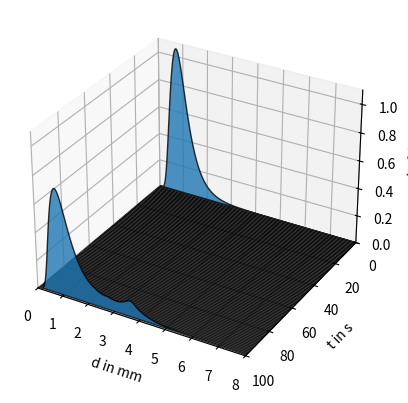

The script that saved this image:
import numpy as np
import matplotlib.pyplot as plt
import math as math
from mpl_toolkits.mplot3d import Axes3D
import random as rd
from matplotlib.collections import PolyCollection
from scipy.signal import find_peaks, savgol_filter, peak_prominences, peak_widths

def heaviside(x,flip):
	if x < flip:
		return 1
	else:
		return 0

Anzahl_durchläufe = 50
frequenz = 100
d_max = 8 # mm
t_max = 200/frequenz * Anzahl_durchläufe # s
delta_t = 0.4 # Schrittweite in s
h = 0.01 # Schrittweite in mm

standardabweichung = 0.5 # mm
erwartungswert = 1  # mm

d_min = 0.01 # mm
d_tau_0 = 3 # mm
d_tau_streuung = 0.75 # mm

n_d = int(round(d_max/h))
n_t = int(round(t_max/delta_t))
d_hilfe = np.linspace(d_min,d_max,n_d) # Korngrößen
t_hilfe = np.linspace(0,t_max,n_t) # Zeit

d_tau = np.zeros(n_t) # mm
Schnelligkeit = 1

R = np.zeros([n_t,n_d]) # ist die Erosions-Funktion, korngrößenabhängig, kleinere Körner werden schneller transportiert

mein_sinus = np.linspace(0,2*np.pi,n_t)
A = 1 # Ist die Konstante, mit der die Heaviside-Funktion multipliziert wird

for zeit in range(n_t):
    d_tau[zeit] = d_tau_0 + d_tau_streuung * np.sin(Anzahl_durchläufe*mein_sinus[zeit])
    for grain in range(n_d):
        R[zeit,grain] = np.sqrt(A)*(1-d_hilfe[grain]/d_tau[zeit])*heaviside(d_hilfe[grain],d_tau[zeit])
        
d,t = np.meshgrid(d_hilfe,t_hilfe)
kgv_oberfläche = np.zeros([n_t,n_d])

sigma = np.sqrt(math.log(1+(standardabweichung/erwartungswert)**2))
mü = math.log((erwartungswert**4)/(erwartungswert**2+standardabweichung**2))/2

log_wahrscheinlichkeit = np.zeros(n_d)

for i in range(n_d):
    log_wahrscheinlichkeit[i] = (1/(d_hilfe[i]*sigma*np.sqrt(2*np.pi)))*np.exp(-((np.log(d_hilfe[i])-mü)**2)/(2*sigma**2))

kgv_boden = log_wahrscheinlichkeit
R_mittel = 0
summe = 0
summe_danach = 0
puffer = 0.01

for k in range(n_d):
    kgv_oberfläche[0,k] = log_wahrscheinlichkeit[k]

for time in range(n_t-1):

    for korn in range(n_d):
        R_mittel += R[time,korn]*kgv_oberfläche[time,korn]*h

    for korn in range(n_d):

        kgv_oberfläche[time+1,korn] = kgv_oberfläche[time,korn] + delta_t * ( -R[time,korn]*kgv_oberfläche[time,korn] + R_mittel*kgv_boden[korn] )
        
        summe += kgv_oberfläche[time+1,korn]*h
        
    for j in range(n_d):
        kgv_oberfläche[time+1,j] += (1-summe)/(n_d*h)
        summe_danach += kgv_oberfläche[time+1,j]*h
    
    if ((summe_danach >= 1 - puffer) and (summe_danach <= 1 + puffer)): 
    	pass

    else:
        print("Summe danach:",summe_danach)
        	
    summe = 0
    summe_danach = 0
    R_mittel = 0

for x in range(n_t):
    for y in range(n_d):
        if x%99 == 0:
            pass
        else:
            kgv_oberfläche[x,y] = 0

def polygon_under_graph(x, y):
   return [(x[0], 0.), *zip(x, y), (x[-1], 0.)]

x = d[1,:] 
n_ts=round(n_t*delta_t)
times = range(0, n_ts)

verts = [polygon_under_graph(x, kgv_oberfläche[l*round(n_t/n_ts), :]) for l in times]

poly = PolyCollection(verts, alpha=.8, edgecolors='k')

ax = plt.figure(dpi = 200).add_subplot(projection='3d')
ax.add_collection3d(poly, zs=times, zdir='y')
ax.set(xlim=(0, d_max), ylim=(n_ts, 0), zlim=(0, 1.1), 
      xlabel='d in mm', ylabel='t in s', zlabel='p in 1/m')

plt.show()
